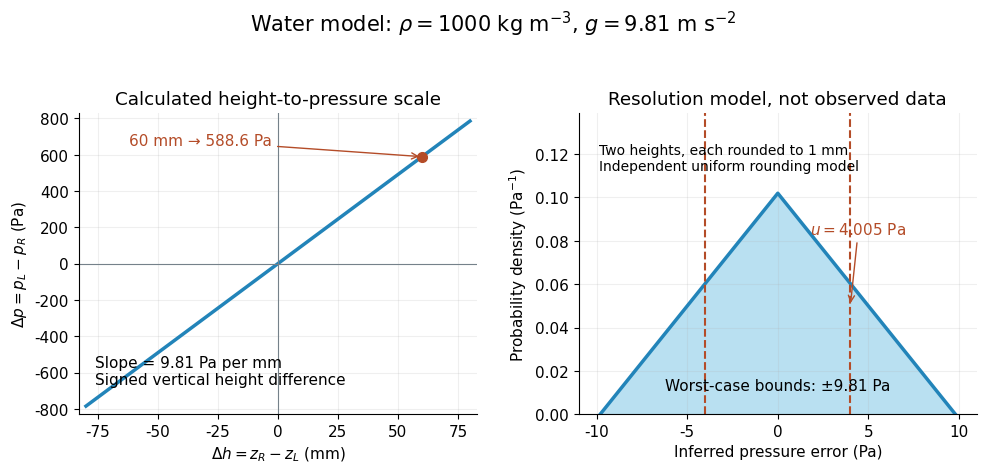

Generate this figure with matplotlib: (Note: this script raises an exception after producing the figure.)
"""Calculated water-column scale and two independent rounding errors, using existing dependencies."""
from pathlib import Path
import matplotlib.pyplot as plt
import numpy as np

plt.rcParams.update({'font.size': 11, 'font.family': 'DejaVu Sans'})
rho, g, q = 1000., 9.81, .001
bound = rho*g*q
u = bound/np.sqrt(6)
fig, (ax, bx) = plt.subplots(1, 2, figsize=(10, 4.8), dpi=100, facecolor='white')
for panel in (ax, bx):
 panel.set_facecolor('white')
 panel.spines[['top', 'right']].set_visible(False)
 panel.grid(alpha=.2)
h_mm = np.linspace(-80, 80, 161)
p = rho*g*h_mm/1000
ax.plot(h_mm, p, color='#2284b9', lw=2.5)
ax.axhline(0, color='#75818a', lw=.8)
ax.axvline(0, color='#75818a', lw=.8)
ax.plot([60], [588.6], 'o', color='#b44c28', ms=7)
ax.annotate('60 mm → 588.6 Pa', xy=(60, 588.6), xytext=(-62, 650),
 arrowprops={'arrowstyle': '->', 'color': '#b44c28'}, color='#b44c28')
ax.text(.04, .10, 'Slope = 9.81 Pa per mm\nSigned vertical height difference', transform=ax.transAxes)
ax.set(xlabel=r'$\Delta h=z_R-z_L$ (mm)', ylabel=r'$\Delta p=p_L-p_R$ (Pa)',
 title='Calculated height-to-pressure scale', xlim=(-83, 83), ylim=(-830, 830))
# Difference of two U(-q/2,q/2) errors: triangular density on [-q,q].
e = np.linspace(-bound, bound, 501)
density = (bound-np.abs(e))/bound**2
bx.fill_between(e, density, color='#b9e0f1')
bx.plot(e, density, color='#2284b9', lw=2.5)
for x in [-u, u]:
 bx.axvline(x, color='#b44c28', linestyle='--', lw=1.5)
bx.annotate(r'$u=4.005$ Pa', xy=(u, .05), xytext=(1.8, .083),
 color='#b44c28', arrowprops={'arrowstyle': '->', 'color': '#b44c28'})
bx.text(.05, .90, 'Two heights, each rounded to 1 mm\nIndependent uniform rounding model', transform=bx.transAxes, fontsize=10, va='top')
bx.text(.5, .08, 'Worst-case bounds: ±9.81 Pa', ha='center', transform=bx.transAxes)
bx.set(xlabel='Inferred pressure error (Pa)', ylabel=r'Probability density (Pa$^{-1}$)',
 title='Resolution model, not observed data', xlim=(-11, 11), ylim=(0, .139))
fig.suptitle(r'Water model: $\rho=1000$ kg m$^{-3}$, $g=9.81$ m s$^{-2}$', fontsize=15)
fig.tight_layout(rect=(0, 0, 1, .94), w_pad=2)
fig.savefig(Path.cwd()/(Path(__file__).stem+'.png'), facecolor='white', transparent=False)
plt.close(fig)
